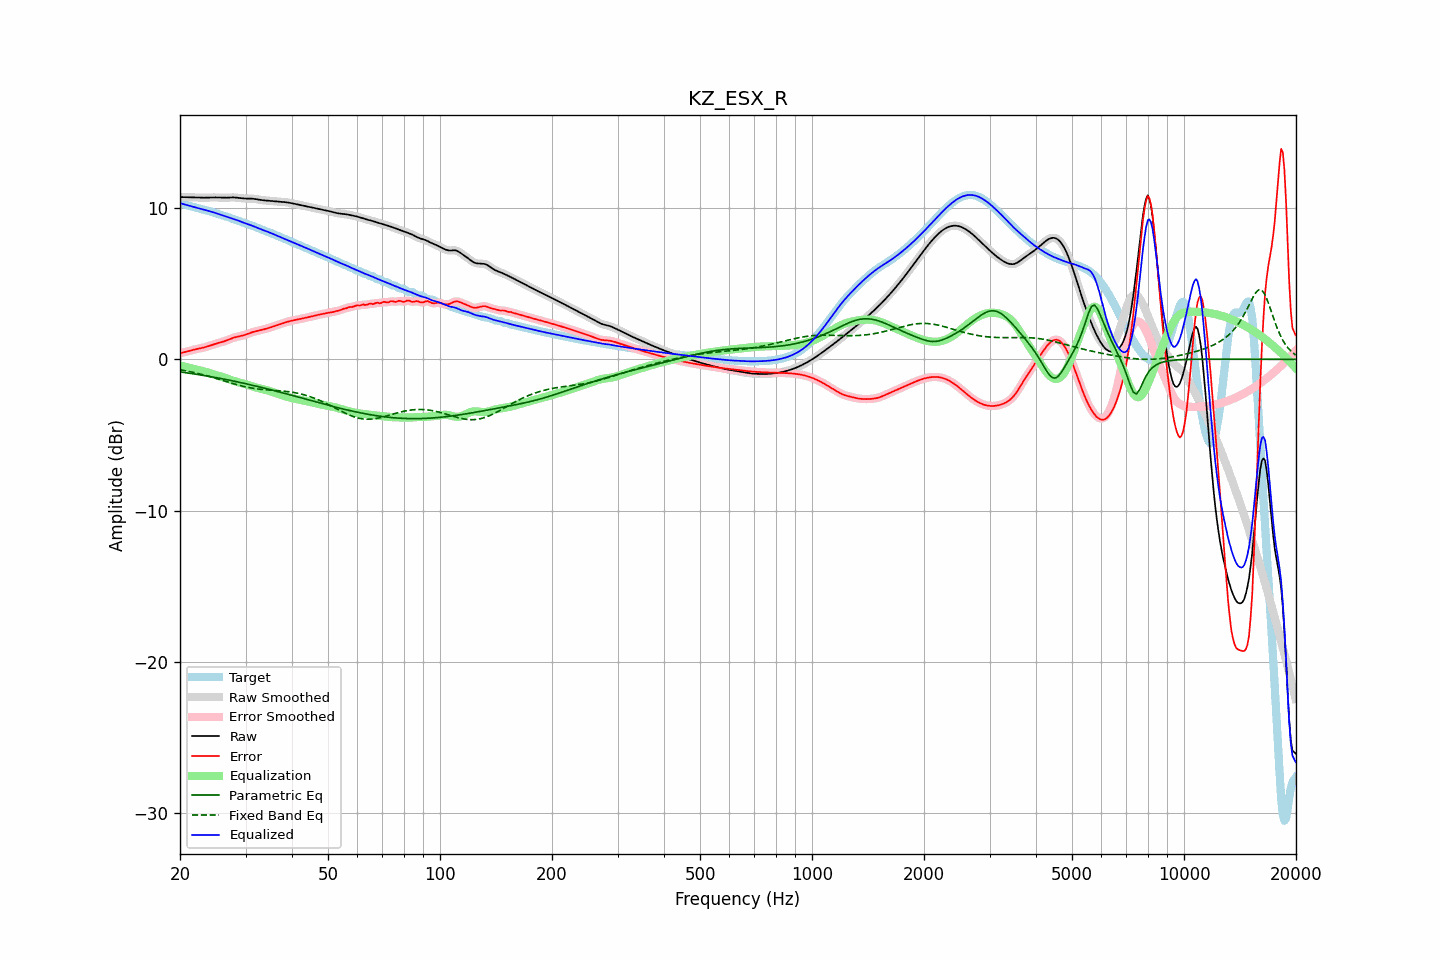

Data behind this chart, as committed beside it:
frequency, raw, error, smoothed, error_smoothed, equalization, parametric_eq, fixed_band_eq, equalized_raw, equalized_smoothed, target
20.00, 10.73, 0.41, 10.73, 0.41, -0.40, -0.83, -0.68, 10.32, 10.33, 10.32
20.20, 10.73, 0.43, 10.73, 0.43, -0.43, -0.84, -0.70, 10.30, 10.29, 10.29
20.40, 10.72, 0.46, 10.72, 0.46, -0.46, -0.86, -0.72, 10.26, 10.26, 10.27
20.61, 10.72, 0.48, 10.72, 0.48, -0.49, -0.87, -0.74, 10.23, 10.23, 10.24
20.81, 10.72, 0.51, 10.72, 0.51, -0.51, -0.89, -0.76, 10.20, 10.20, 10.21
21.02, 10.71, 0.54, 10.71, 0.53, -0.54, -0.90, -0.79, 10.17, 10.17, 10.18
21.23, 10.71, 0.56, 10.71, 0.56, -0.57, -0.92, -0.81, 10.14, 10.14, 10.14
21.44, 10.71, 0.59, 10.71, 0.59, -0.59, -0.93, -0.83, 10.12, 10.12, 10.11
21.66, 10.71, 0.62, 10.71, 0.62, -0.62, -0.95, -0.85, 10.09, 10.09, 10.08
21.87, 10.70, 0.65, 10.70, 0.65, -0.65, -0.97, -0.88, 10.06, 10.06, 10.06
22.09, 10.70, 0.67, 10.70, 0.67, -0.67, -0.98, -0.90, 10.03, 10.03, 10.03
22.31, 10.70, 0.70, 10.70, 0.70, -0.69, -1.00, -0.93, 10.00, 10.00, 10.00
22.54, 10.69, 0.72, 10.69, 0.72, -0.72, -1.02, -0.95, 9.98, 9.98, 9.98
22.76, 10.69, 0.74, 10.69, 0.74, -0.74, -1.03, -0.98, 9.95, 9.95, 9.95
22.99, 10.69, 0.76, 10.69, 0.76, -0.77, -1.05, -1.01, 9.92, 9.92, 9.92
23.22, 10.69, 0.79, 10.69, 0.79, -0.79, -1.07, -1.03, 9.89, 9.89, 9.90
23.45, 10.69, 0.82, 10.69, 0.82, -0.82, -1.09, -1.06, 9.86, 9.86, 9.87
23.69, 10.69, 0.85, 10.69, 0.85, -0.85, -1.10, -1.09, 9.84, 9.84, 9.84
23.92, 10.69, 0.89, 10.69, 0.89, -0.89, -1.12, -1.12, 9.81, 9.81, 9.81
24.16, 10.70, 0.92, 10.70, 0.92, -0.92, -1.14, -1.15, 9.78, 9.78, 9.78
24.40, 10.70, 0.96, 10.70, 0.96, -0.96, -1.16, -1.18, 9.74, 9.74, 9.74
24.65, 10.70, 1.00, 10.70, 1.00, -0.99, -1.18, -1.21, 9.71, 9.71, 9.71
24.89, 10.70, 1.03, 10.70, 1.03, -1.02, -1.20, -1.24, 9.68, 9.68, 9.67
25.14, 10.70, 1.06, 10.70, 1.06, -1.06, -1.22, -1.28, 9.64, 9.64, 9.64
25.39, 10.70, 1.09, 10.70, 1.09, -1.09, -1.24, -1.31, 9.61, 9.61, 9.60
25.65, 10.69, 1.12, 10.69, 1.12, -1.12, -1.26, -1.34, 9.57, 9.57, 9.57
25.91, 10.69, 1.15, 10.69, 1.15, -1.15, -1.28, -1.37, 9.54, 9.54, 9.54
26.16, 10.68, 1.18, 10.68, 1.18, -1.18, -1.30, -1.41, 9.50, 9.50, 9.51
26.43, 10.68, 1.21, 10.68, 1.21, -1.22, -1.32, -1.44, 9.46, 9.46, 9.47
26.69, 10.69, 1.25, 10.69, 1.25, -1.26, -1.34, -1.47, 9.43, 9.43, 9.44
26.96, 10.69, 1.29, 10.69, 1.29, -1.30, -1.36, -1.51, 9.40, 9.40, 9.40
27.23, 10.70, 1.34, 10.70, 1.34, -1.34, -1.38, -1.54, 9.36, 9.36, 9.36
27.50, 10.70, 1.38, 10.70, 1.38, -1.37, -1.41, -1.57, 9.33, 9.33, 9.32
27.77, 10.70, 1.42, 10.70, 1.42, -1.41, -1.43, -1.60, 9.29, 9.29, 9.29
28.05, 10.70, 1.45, 10.70, 1.45, -1.44, -1.45, -1.63, 9.26, 9.26, 9.25
28.33, 10.69, 1.48, 10.69, 1.48, -1.47, -1.47, -1.66, 9.22, 9.22, 9.21
28.62, 10.68, 1.50, 10.68, 1.50, -1.50, -1.49, -1.69, 9.18, 9.18, 9.18
28.90, 10.66, 1.53, 10.66, 1.53, -1.53, -1.52, -1.72, 9.14, 9.14, 9.14
29.19, 10.65, 1.55, 10.65, 1.55, -1.56, -1.54, -1.75, 9.10, 9.09, 9.10
29.48, 10.64, 1.58, 10.64, 1.58, -1.58, -1.56, -1.77, 9.05, 9.05, 9.06
29.78, 10.63, 1.61, 10.63, 1.61, -1.62, -1.59, -1.80, 9.02, 9.02, 9.02
30.08, 10.63, 1.64, 10.63, 1.64, -1.65, -1.61, -1.82, 8.98, 8.98, 8.98
30.38, 10.63, 1.68, 10.63, 1.68, -1.68, -1.64, -1.85, 8.94, 8.94, 8.94
30.68, 10.63, 1.72, 10.63, 1.72, -1.72, -1.66, -1.87, 8.91, 8.91, 8.90
30.99, 10.63, 1.76, 10.63, 1.76, -1.75, -1.68, -1.89, 8.87, 8.87, 8.87
31.30, 10.62, 1.80, 10.62, 1.79, -1.79, -1.71, -1.91, 8.83, 8.83, 8.83
31.61, 10.61, 1.83, 10.61, 1.83, -1.82, -1.73, -1.92, 8.79, 8.79, 8.78
31.93, 10.60, 1.85, 10.60, 1.85, -1.85, -1.76, -1.94, 8.75, 8.75, 8.74
32.24, 10.58, 1.88, 10.58, 1.88, -1.88, -1.79, -1.95, 8.70, 8.70, 8.70
32.57, 10.56, 1.90, 10.56, 1.90, -1.90, -1.81, -1.97, 8.66, 8.66, 8.66
32.89, 10.54, 1.93, 10.54, 1.93, -1.93, -1.84, -1.98, 8.61, 8.61, 8.62
33.22, 10.53, 1.95, 10.53, 1.95, -1.95, -1.86, -1.99, 8.57, 8.57, 8.58
33.55, 10.51, 1.98, 10.51, 1.98, -1.98, -1.89, -2.00, 8.53, 8.53, 8.54
33.89, 10.50, 2.01, 10.50, 2.01, -2.01, -1.92, -2.01, 8.50, 8.50, 8.50
34.23, 10.49, 2.04, 10.49, 2.04, -2.04, -1.94, -2.02, 8.46, 8.46, 8.46
34.57, 10.49, 2.07, 10.49, 2.07, -2.07, -1.97, -2.02, 8.41, 8.41, 8.42
34.92, 10.48, 2.10, 10.48, 2.10, -2.10, -2.00, -2.03, 8.37, 8.37, 8.37
35.27, 10.47, 2.14, 10.47, 2.14, -2.14, -2.02, -2.04, 8.33, 8.33, 8.33
35.62, 10.46, 2.17, 10.46, 2.17, -2.18, -2.05, -2.05, 8.28, 8.28, 8.28
35.97, 10.45, 2.21, 10.45, 2.21, -2.21, -2.08, -2.05, 8.24, 8.24, 8.24
... 635 more rows
